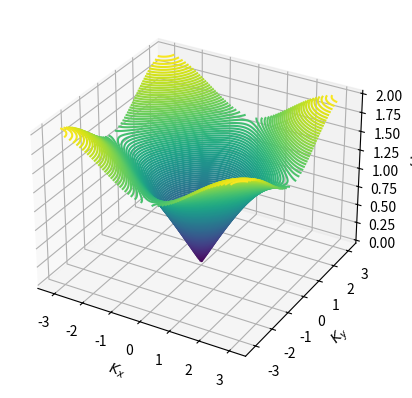

Here is the Python script that generated this plot:
from mpl_toolkits.mplot3d import Axes3D
import matplotlib.pyplot as plt
import numpy as np

a = 1
l = np.pi/a
w = np.zeros([100,100])
for i,kx in  enumerate(np.arange(-l,l,l/100*2)):
    for j,ky in enumerate(np.arange(-l,l,l/100*2)):
        w[i,j] = np.sqrt(2 - np.cos(kx*a) - np.cos(ky*a))

x = np.arange(-l,l,l/100*2)
y = np.arange(-l,l,l/100*2)

fig = plt.figure()
ax = plt.axes(projection='3d')
ax.contour3D(x,y,w, 100)
ax.set_xlabel('$K_x$');
ax.set_ylabel('$K_y$');
ax.set_zlabel('$\omega$');

plt.show()
